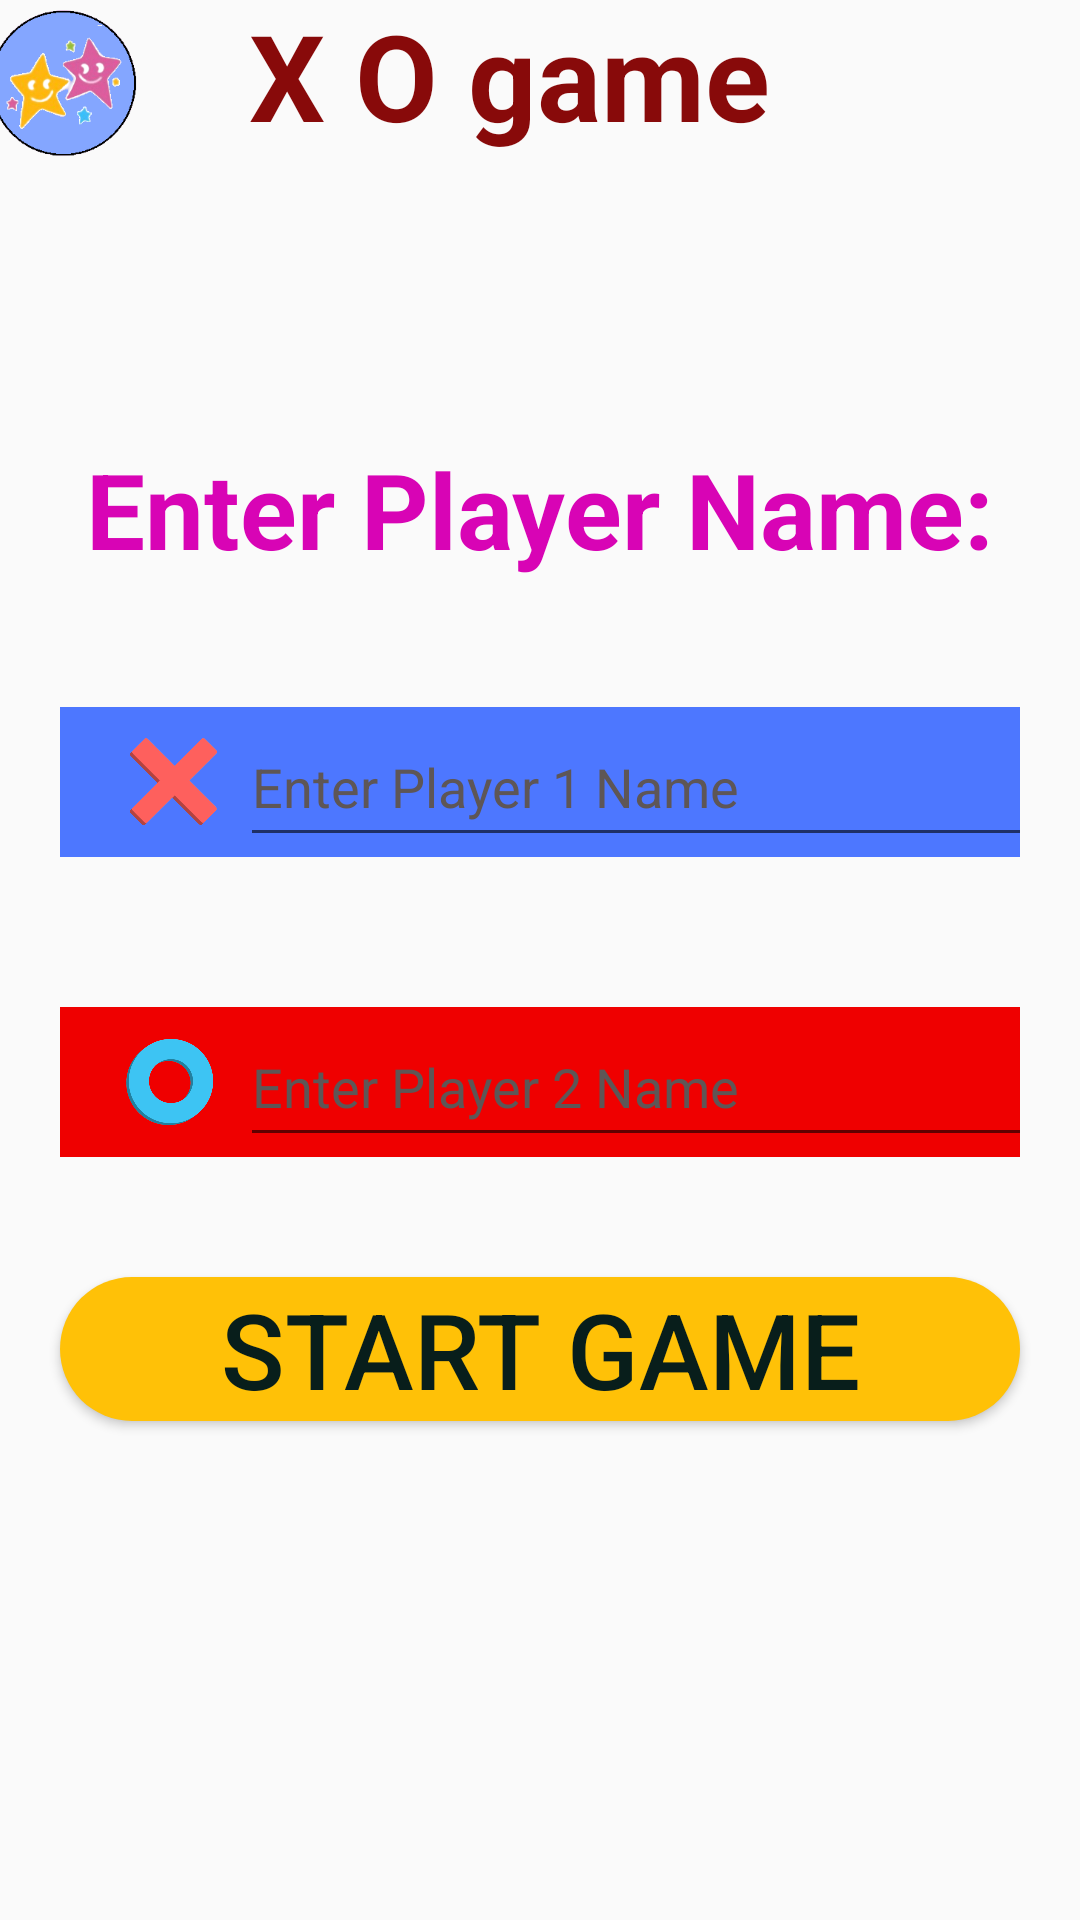

Produce the Android XML layout that renders to this screen, including the resource entries it uses.
<!-- AndroidManifest.xml: application theme Theme.Homelogpage -->
<!-- res/layout/activity_addplayer.xml -->
<?xml version="1.0" encoding="utf-8"?>
<LinearLayout xmlns:android="http://schemas.android.com/apk/res/android"
    xmlns:tools="http://schemas.android.com/tools"
    android:layout_width="match_parent"
    android:layout_height="match_parent"
    android:orientation="vertical"
    android:gravity="center"
    android:background="@drawable/gamebg1"
    tools:context=".addplayer">

    <TextView
        android:layout_width="wrap_content"
        android:layout_height="wrap_content"
        android:text="Enter Player Name:"
        android:textColor="#D804B5"
        android:textSize="35sp"
        android:textStyle="bold"
        android:translationY="80dp" />

    <Button
        android:id="@+id/gametokid"
        android:layout_width="50dp"
        android:layout_height="50dp"
        android:layout_marginTop="-15dp"
        android:layout_marginEnd="13dp"
        android:background="@drawable/ic_round_exit_to_app_24"
        android:translationX="160dp"
        android:translationY="-100dp"
        tools:ignore="TextContrastCheck,SpeakableTextPresentCheck" />

    <TextView
        android:layout_width="wrap_content"
        android:layout_height="wrap_content"

        android:text="X O game"
        android:textColor="#880A0A"
        android:textSize="40sp"
        android:textStyle="bold"
        android:translationX="-10dp"
        android:translationY="-150dp" />

    <ImageView
        android:layout_width="99dp"
        android:layout_height="84dp"
        android:src="@drawable/logo"
        android:translationX="-160dp"
        android:translationY="-230dp" />

    <LinearLayout

        android:id="@+id/player1"
        android:layout_width="match_parent"
        android:layout_height="50dp"
        android:layout_gravity="center_vertical"
        android:layout_marginStart="20dp"
        android:layout_marginTop="50dp"
        android:layout_marginEnd="20dp"

        android:background="#4D77FF"
        android:orientation="vertical"
        android:translationY="-100dp">


        <ImageView
            android:layout_width="34dp"
            android:layout_height="match_parent"
            android:layout_marginStart="20dp"
            android:adjustViewBounds="true"
            android:src="@drawable/x" />

        <EditText
            android:id="@+id/player1name"
            android:layout_width="match_parent"
            android:layout_height="50dp"
            android:layout_marginStart="20dp"
            android:layout_marginBottom="20dp"

            android:hint="Enter Player 1 Name"
            android:inputType="text"
            android:maxLines="1"
            android:textColor="#FFFFFF"
            android:textColorHint="#5E5656"
            android:translationX="40dp"
            android:translationY="-50dp" />


    </LinearLayout>

    <LinearLayout

        android:layout_width="match_parent"
        android:layout_height="50dp"
        android:layout_gravity="center_vertical"
        android:layout_marginStart="20dp"
        android:layout_marginTop="50dp"
        android:layout_marginEnd="20dp"
        android:background="#EF0000"
        android:orientation="vertical"
        android:translationY="-100dp">


        <ImageView
            android:layout_width="34dp"
            android:layout_height="match_parent"

            android:layout_marginStart="20dp"
            android:adjustViewBounds="true"
            android:src="@drawable/o"
            tools:ignore="ContentDescription,ImageContrastCheck" />

        <EditText
            android:id="@+id/player2name"
            android:layout_width="match_parent"
            android:layout_height="50dp"
            android:layout_marginStart="20dp"
            android:layout_marginBottom="20dp"
            android:hint="Enter Player 2 Name"
            android:inputType="text"
            android:maxLines="1"
            android:textColor="#FFFFFF"
            android:textColorHint="#FF5E5656"
            android:translationX="40dp"
            android:translationY="-50dp" />


    </LinearLayout>

    <androidx.appcompat.widget.AppCompatButton
        android:id="@+id/startbutton"
        android:layout_width="match_parent"
        android:layout_height="wrap_content"
        android:layout_marginStart="20dp"
        android:layout_marginTop="40dp"
        android:layout_marginEnd="20dp"
        android:background="@drawable/startbutton"


        android:text="Start Game"
        android:textColor="#081E1B"
        android:textSize="35sp"
        android:translationY="-100dp" />




</LinearLayout>
<!-- resources referenced by this layout -->
<resources>
  <!-- drawable logo: png bitmap (drawable, 32119 bytes) -->
  <!-- drawable o: png bitmap (drawable, 47379 bytes) -->
  <!-- drawable startbutton (drawable) -->
  <?xml version="1.0" encoding="utf-8"?>
  <shape xmlns:android="http://schemas.android.com/apk/res/android"
      android:shape="rectangle">
      <solid android:color="#FFC107"/>
      <corners android:radius="1000dp"/>
  </shape>
  <!-- drawable x: png bitmap (drawable, 41506 bytes) -->
  <style name="Theme.Homelogpage" parent="Theme.AppCompat.Light.NoActionBar">
          
          <item name="colorPrimary">@color/purple_500</item>
          <item name="colorPrimaryVariant">@color/purple_700</item>
          <item name="colorOnPrimary">@color/white</item>
          
          <item name="colorSecondary">@color/teal_200</item>
          <item name="colorSecondaryVariant">@color/teal_700</item>
          <item name="colorOnSecondary">@color/black</item>
          
          <item name="android:statusBarColor" tools:targetApi="l">?attr/colorPrimaryVariant</item>
          
      </style>
  <color name="purple_500">#FF6200EE</color>
  <color name="purple_700">#FF3700B3</color>
  <color name="white">#FFFFFFFF</color>
  <color name="teal_200">#FF03DAC5</color>
  <color name="teal_700">#FF018786</color>
  <color name="black">#FF000000</color>
</resources>
